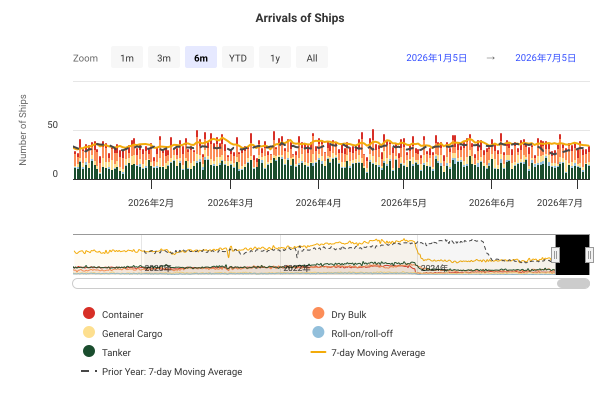

The file beside this chart, header and first rows:
DateTime, Container, Dry Bulk, General Cargo, Roll-on/roll-off, Tanker, 7-day Moving Average, Prior Year: 7-day Moving Average
2019-01-01 00:00:00, 16, 8, 4, 1, 21, , 
2019-01-02 00:00:00, 18, 16, 6, 1, 18, , 
2019-01-03 00:00:00, 18, 13, 5, 4, 18, , 
2019-01-04 00:00:00, 12, 11, 3, 3, 18, , 
2019-01-05 00:00:00, 23, 12, 11, 6, 22, , 
2019-01-06 00:00:00, 16, 12, 2, 3, 18, , 
2019-01-07 00:00:00, 14, 18, 6, 6, 17, 57.14, 
2019-01-08 00:00:00, 15, 13, 4, 2, 16, 57.14, 
2019-01-09 00:00:00, 21, 7, 1, 2, 17, 55.57, 
2019-01-10 00:00:00, 14, 13, 0, 2, 11, 53, 
2019-01-11 00:00:00, 22, 7, 5, 2, 20, 54.29, 
2019-01-12 00:00:00, 12, 7, 5, 3, 13, 49.43, 
2019-01-13 00:00:00, 21, 10, 4, 2, 12, 49.14, 
2019-01-14 00:00:00, 11, 11, 5, 3, 18, 47.29, 
2019-01-15 00:00:00, 14, 10, 3, 4, 18, 47.14, 
2019-01-16 00:00:00, 19, 13, 5, 6, 21, 49.43, 
2019-01-17 00:00:00, 18, 8, 0, 1, 18, 50.14, 
2019-01-18 00:00:00, 13, 12, 4, 3, 17, 49.14, 
2019-01-19 00:00:00, 20, 13, 7, 2, 14, 51.43, 
2019-01-20 00:00:00, 21, 9, 2, 0, 21, 52, 
2019-01-21 00:00:00, 12, 8, 6, 1, 13, 50.86, 
2019-01-22 00:00:00, 17, 6, 2, 3, 21, 50.86, 
2019-01-23 00:00:00, 17, 7, 4, 2, 18, 48.57, 
2019-01-24 00:00:00, 13, 7, 6, 2, 13, 48, 
2019-01-25 00:00:00, 10, 4, 6, 4, 9, 45.71, 
2019-01-26 00:00:00, 24, 11, 6, 5, 24, 47.71, 
2019-01-27 00:00:00, 21, 7, 4, 0, 12, 46.43, 
2019-01-28 00:00:00, 14, 12, 3, 4, 18, 48, 
2019-01-29 00:00:00, 16, 10, 4, 5, 18, 48.57, 
2019-01-30 00:00:00, 19, 10, 2, 4, 11, 48.29, 
2019-01-31 00:00:00, 23, 14, 3, 2, 22, 51.57, 
2019-02-01 00:00:00, 15, 9, 6, 5, 13, 53.71, 
2019-02-02 00:00:00, 27, 13, 2, 3, 10, 51.57, 
2019-02-03 00:00:00, 21, 5, 3, 1, 28, 53.57, 
2019-02-04 00:00:00, 15, 18, 4, 4, 14, 54.14, 
2019-02-05 00:00:00, 17, 11, 2, 3, 18, 53.86, 
2019-02-06 00:00:00, 21, 10, 1, 1, 19, 54.71, 
2019-02-07 00:00:00, 19, 7, 5, 1, 18, 52.71, 
2019-02-08 00:00:00, 9, 10, 5, 3, 12, 51.43, 
2019-02-09 00:00:00, 23, 6, 3, 4, 17, 51.14, 
2019-02-10 00:00:00, 21, 15, 10, 0, 19, 52.14, 
2019-02-11 00:00:00, 12, 14, 8, 2, 19, 52.14, 
2019-02-12 00:00:00, 13, 11, 5, 3, 16, 51.71, 
2019-02-13 00:00:00, 20, 17, 5, 4, 15, 53, 
2019-02-14 00:00:00, 20, 7, 0, 3, 12, 51.86, 
2019-02-15 00:00:00, 14, 16, 4, 3, 18, 54.14, 
2019-02-16 00:00:00, 25, 14, 8, 2, 22, 56.71, 
2019-02-17 00:00:00, 18, 8, 5, 5, 22, 55.71, 
2019-02-18 00:00:00, 14, 12, 8, 5, 15, 55.57, 
2019-02-19 00:00:00, 19, 10, 2, 5, 19, 56.57, 
2019-02-20 00:00:00, 16, 13, 4, 6, 13, 55.29, 
2019-02-21 00:00:00, 18, 6, 5, 2, 11, 55.29, 
2019-02-22 00:00:00, 11, 9, 6, 6, 17, 54.43, 
2019-02-23 00:00:00, 24, 11, 1, 5, 11, 51.71, 
2019-02-24 00:00:00, 18, 8, 4, 1, 27, 51.71, 
2019-02-25 00:00:00, 20, 14, 3, 4, 12, 51.57, 
2019-02-26 00:00:00, 14, 10, 3, 3, 18, 50.57, 
2019-02-27 00:00:00, 18, 7, 6, 2, 13, 49.71, 
2019-02-28 00:00:00, 14, 9, 4, 1, 20, 50.57, 
2019-03-01 00:00:00, 14, 10, 7, 0, 16, 50.29, 
... 2,683 more rows
